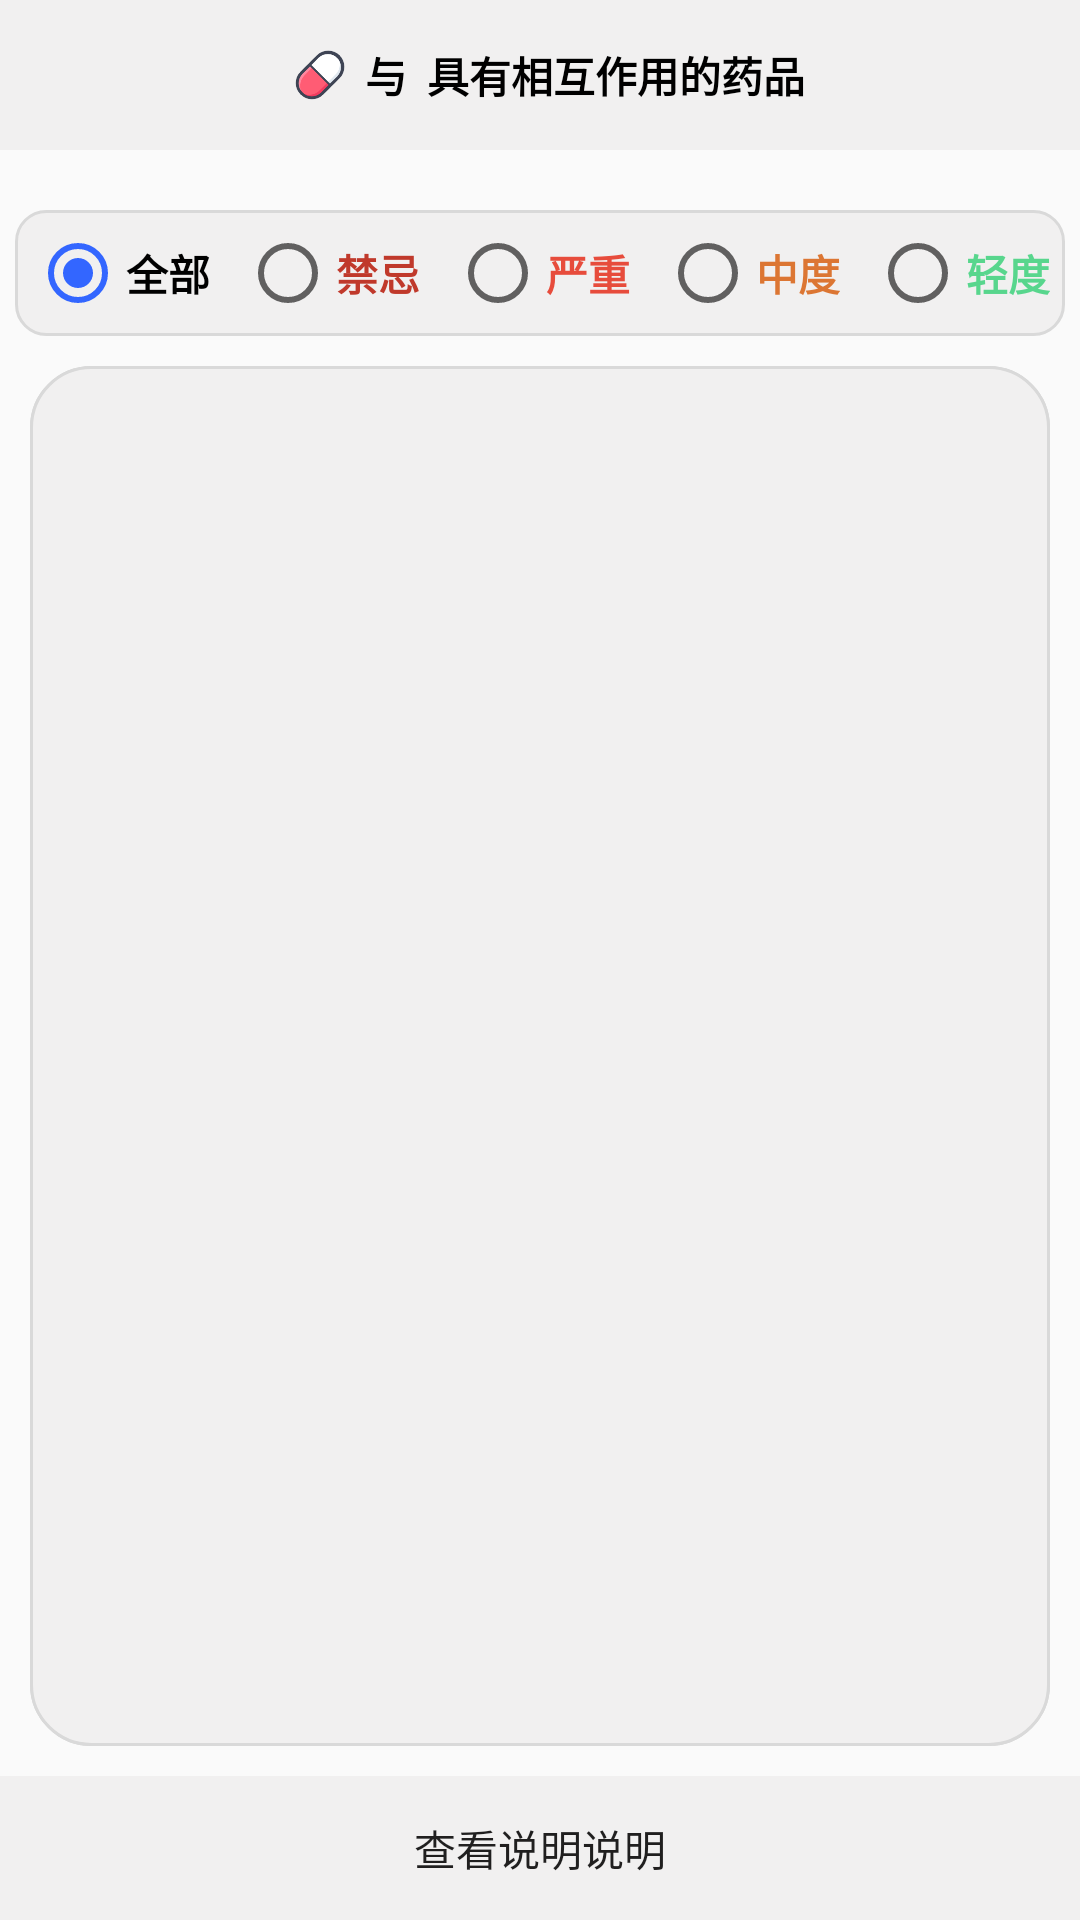

Reconstruct the res/layout file that produces this screen, plus the resources it refers to.
<!-- AndroidManifest.xml: application theme AppTheme -->
<!-- res/layout/activity_show_item.xml -->
<?xml version="1.0" encoding="utf-8"?>
<RelativeLayout xmlns:android="http://schemas.android.com/apk/res/android"
    xmlns:app="http://schemas.android.com/apk/res-auto"
    xmlns:tools="http://schemas.android.com/tools"
    android:layout_width="match_parent"
    android:layout_height="match_parent"
    android:orientation="vertical"
    tools:context=".activity.interaction.ShowItemActivity">

    
    <RelativeLayout
        android:id="@+id/footer_item_interaction"
        android:layout_width="match_parent"
        android:layout_height="wrap_content"
        android:layout_alignParentBottom="true"
        android:background="@color/commonbackground"
        android:gravity="center">

        <Button
            android:id="@+id/new_inform_button"
            android:layout_width="match_parent"
            android:layout_height="wrap_content"
            android:layout_gravity="center"
            android:background="@color/commonbackground"
            android:layout_centerHorizontal="true"
            android:onClick="checkItemInstruction"
            android:text="查看说明说明"
            tools:ignore="OnClick" />
    </RelativeLayout>

    <RelativeLayout
        android:id="@+id/header_item_interaction"
        android:layout_width="match_parent"
        android:layout_height="50dp"
        android:layout_alignParentTop="true"
        android:background="@color/commonbackground"
        android:gravity="center">
        <ImageView
            android:id="@+id/iv_list_all"
            android:layout_width="20dp"
            android:layout_height="20dp"
            android:layout_margin="5dp"
            android:layout_centerVertical="true"
            android:layout_toLeftOf="@id/tv_and"
            android:src="@mipmap/icon"/>
        <TextView
            android:id="@+id/tv_and"
            android:layout_width="wrap_content"
            android:layout_height="wrap_content"
            android:layout_centerVertical="true"
            android:textColor="#000"
            android:textStyle="bold"
            android:text="与 "/>
        <TextView
            android:id="@+id/tv_itemname"
            android:layout_width="wrap_content"
            android:layout_height="wrap_content"
            android:layout_centerVertical="true"
            android:text=""
            android:textColor="#000000"
            android:textStyle="bold"
            android:layout_toRightOf="@id/tv_and" />
        <TextView
            android:id="@+id/tv_end"
            android:layout_width="wrap_content"
            android:layout_height="wrap_content"
            android:layout_centerVertical="true"
            android:text=" 具有相互作用的药品"
            android:textColor="#000000"
            android:textStyle="bold"
            android:layout_toRightOf="@id/tv_itemname" />
    </RelativeLayout>

    <RelativeLayout
        android:layout_width="match_parent"
        android:layout_height="match_parent"
        android:layout_below="@id/header_item_interaction"
        android:layout_above="@id/footer_item_interaction">
        <LinearLayout
            android:layout_width="wrap_content"
            android:id="@+id/my_item_linear"
            android:layout_height="wrap_content"
            android:layout_centerHorizontal="true"
            android:layout_gravity="center"
            android:background="@drawable/listall_circle"
            android:layout_marginTop="10dp"
            android:orientation="horizontal">


        </LinearLayout>

        <RadioGroup
            android:id="@+id/RG"
            android:layout_width="wrap_content"
            android:layout_below="@+id/my_item_linear"
            android:layout_height="wrap_content"
            android:layout_gravity="center"
            android:layout_centerHorizontal="true"
            android:background="@drawable/listall_circle"
            android:layout_marginTop="10dp"
            android:checkedButton="@id/rb_all"
            android:orientation="horizontal">

            <RadioButton
                android:id="@+id/rb_all"
                android:layout_width="wrap_content"
                android:layout_marginVertical="5dp"
                android:layout_marginHorizontal="5dp"
                android:layout_height="wrap_content"
                android:textStyle="bold"
                android:textColor="#000000"
                android:text="全部"/>

            <RadioButton
                android:id="@+id/rb4"
                android:layout_width="wrap_content"
                android:layout_marginVertical="5dp"
                android:layout_marginHorizontal="5dp"
                android:layout_height="wrap_content"
                android:textStyle="bold"
                android:textColor="#C0392B"
                android:text="禁忌"/>

            <RadioButton
                android:id="@+id/rb3"
                android:layout_width="wrap_content"
                android:layout_marginVertical="5dp"
                android:layout_marginHorizontal="5dp"
                android:layout_height="wrap_content"
                android:textStyle="bold"
                android:textColor="#E74C3C"
                android:text="严重"/>

            <RadioButton
                android:id="@+id/rb2"
                android:layout_width="wrap_content"
                android:layout_marginVertical="5dp"
                android:layout_marginHorizontal="5dp"
                android:layout_height="wrap_content"
                android:textStyle="bold"
                android:textColor="#DC7633"
                android:text="中度"/>

            <RadioButton
                android:id="@+id/rb1"
                android:layout_width="wrap_content"
                android:layout_marginVertical="5dp"
                android:layout_marginHorizontal="5dp"
                android:layout_height="wrap_content"
                android:textStyle="bold"
                android:textColor="#58D68D"
                android:text="轻度"/>

        </RadioGroup>

        <LinearLayout
            android:layout_width="match_parent"
            android:layout_height="fill_parent"
            android:layout_below="@id/RG"
            android:layout_gravity="center"
            android:layout_marginHorizontal="10dp"
            android:layout_marginTop="10dp"
            android:layout_marginBottom="10dp"
            android:background="@drawable/list_circle">

            <ListView
                android:id="@+id/ListView"
                android:background="@drawable/list_circle"
                android:layout_width="match_parent"
                android:layout_height="match_parent">
            </ListView>
        </LinearLayout>
    </RelativeLayout>



</RelativeLayout>
<!-- resources referenced by this layout -->
<resources>
  <color name="commonbackground">#F1F0f0</color>
  <!-- drawable list_circle (drawable-v24) -->
  <?xml version="1.0" encoding="utf-8"?>
  <shape xmlns:android="http://schemas.android.com/apk/res/android"
      android:shape="rectangle" >
  
      
      <corners android:radius="20dp" />
  
      
      <solid android:color="@color/commonbackground" />
  
      
      <stroke
          android:width="1dp"
          android:color="#d9d9d9" />
  
  </shape>
  <!-- drawable listall_circle (drawable-v24) -->
  <?xml version="1.0" encoding="utf-8"?>
  <shape xmlns:android="http://schemas.android.com/apk/res/android"
      android:shape="rectangle" >
  
      
      <corners android:radius="10dp" />
  
      
      <solid android:color="@color/commonbackground" />
  
      
      <stroke
          android:width="1dp"
          android:color="#d9d9d9" />
  
  </shape>
  <!-- mipmap icon: png bitmap (mipmap-xxhdpi, 4932 bytes) -->
  <style name="AppTheme" parent="Theme.AppCompat.Light.NoActionBar">
          
          <item name="colorPrimary">@color/colorPrimary</item>
          <item name="colorPrimaryDark">@color/colorPrimaryDark</item>
          <item name="colorAccent">@color/colorAccent</item>
      </style>
  <color name="colorPrimary">#696969</color>
  <color name="colorPrimaryDark">#696969</color>
  <color name="colorAccent">#3366ff</color>
</resources>
